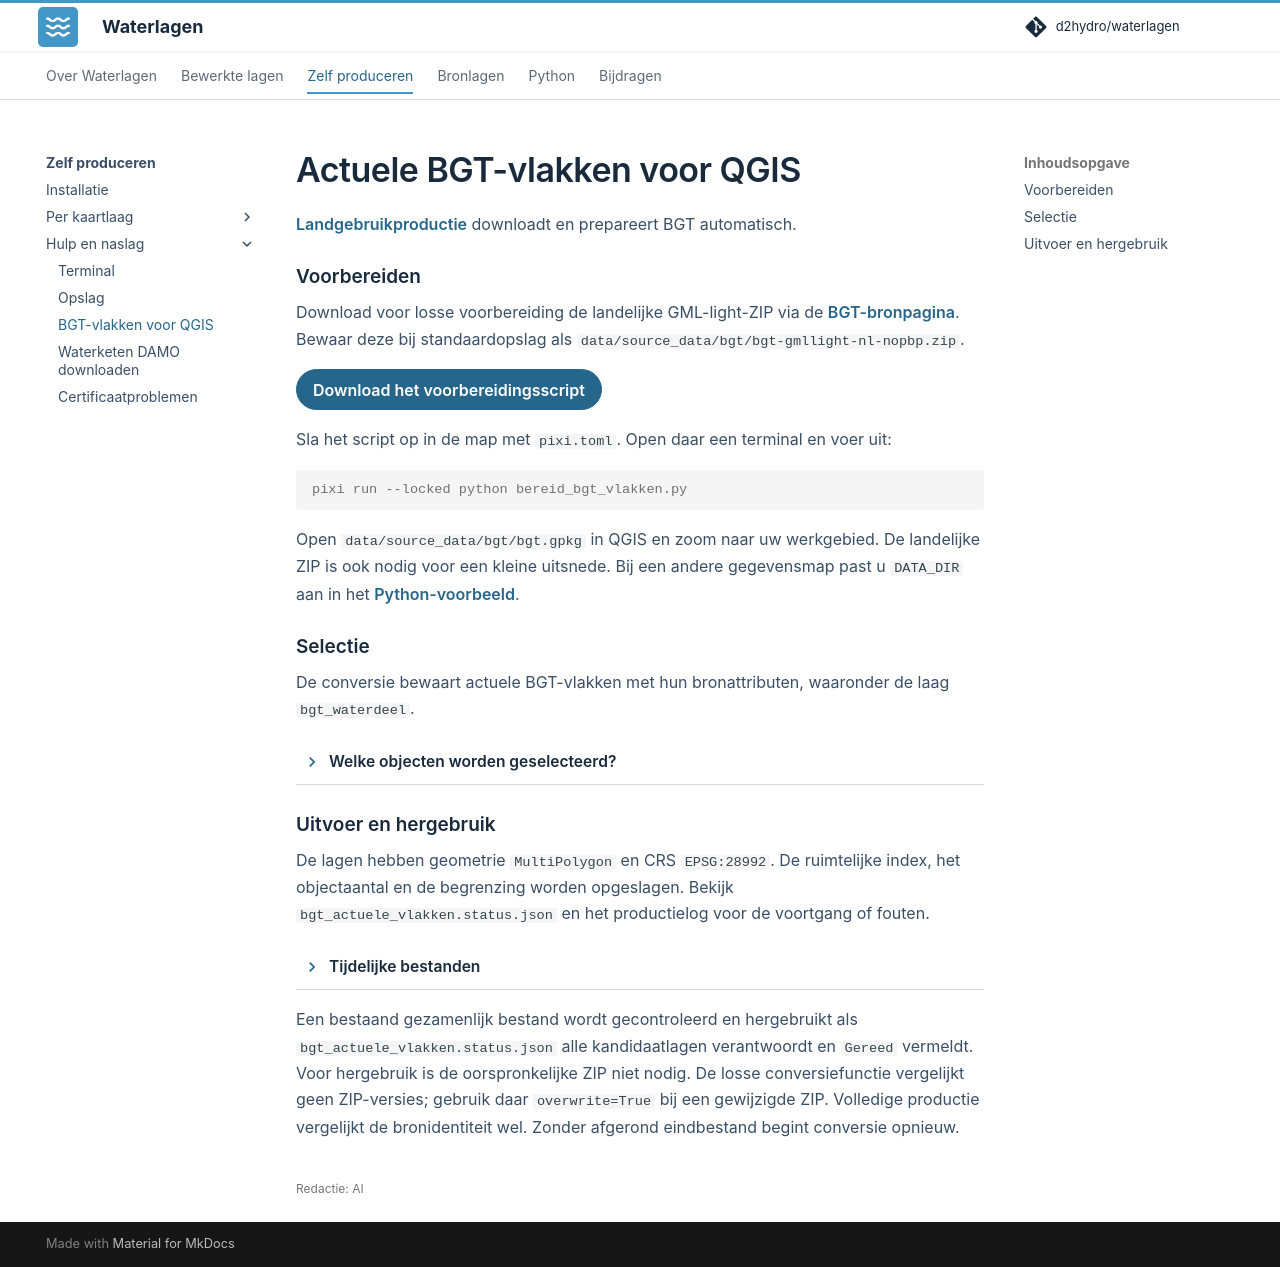

repository: d2hydro/waterlagen · page: produceren/bgt-vlakken/index.html · generator: mkdocs

---
editorial_status: ai
---

# Actuele BGT-vlakken voor QGIS

[Landgebruikproductie](landgebruik.md) downloadt en prepareert BGT automatisch.

## Voorbereiden

Download voor losse voorbereiding de landelijke GML-light-ZIP via de
[BGT-bronpagina](../bronlagen/bgt.md#externe-verwijzingen). Bewaar deze bij
standaardopslag als `data/source_data/bgt/bgt-gmllight-nl-nopbp.zip`.

[Download het voorbereidingsscript](../reference/voorbeelden/bereid_bgt_vlakken.py){ .md-button .md-button--primary download="bereid_bgt_vlakken.py" }

Sla het script op in de map met `pixi.toml`. Open daar een terminal en voer uit:

```console
pixi run --locked python bereid_bgt_vlakken.py
```

Open `data/source_data/bgt/bgt.gpkg` in QGIS en zoom naar uw werkgebied. De landelijke ZIP is ook nodig voor een kleine uitsnede. Bij een andere gegevensmap past u `DATA_DIR` aan in het [Python-voorbeeld](../reference/bewerkte-lagen-produceren.md#bgt-vlakken).

## Selectie

De conversie bewaart actuele BGT-vlakken met hun bronattributen, waaronder de laag `bgt_waterdeel`.

??? info "Welke objecten worden geselecteerd?"

    - 17 kandidaatlagen; geen administratieve gebieden, punten of lijnen.
    - Alleen status `bestaand`, zonder `eindRegistratie` en `objectEindTijd`.
    - Bij wegdelen en terreindelen: `geometrie2d`, niet de kruinlijn.
    - Gebogen vlakgrenzen worden omgezet naar rechte segmenten.
    - Lagen zonder actuele vlakken worden overgeslagen.
    - Verkeersborden, sensoren, buurten, openbare ruimten en labels ontbreken.

    De selectie staat in `waterlagen.bgt.prepare.SURFACE_LAYERS`.
    Het argument `workers` bepaalt het aantal gelijktijdige processen.

## Uitvoer en hergebruik

De lagen hebben geometrie `MultiPolygon` en CRS `EPSG:28992`. De ruimtelijke index, het objectaantal en de begrenzing worden opgeslagen. Bekijk `bgt_actuele_vlakken.status.json` en het productielog voor de voortgang of fouten.

??? info "Tijdelijke bestanden"

    De conversie gebruikt een tijdelijke map voor GML en afzonderlijke lagen.
    Na samenvoegen en validatie blijft alleen het gezamenlijke GeoPackage behouden.
    Tijdelijke lagen worden bij normaal afsluiten, ook na een fout, opgeruimd.
    Bij geforceerd stoppen kunnen tijdelijke bestanden achterblijven.

Een bestaand gezamenlijk bestand wordt gecontroleerd en hergebruikt als
`bgt_actuele_vlakken.status.json` alle kandidaatlagen verantwoordt en `Gereed` vermeldt.
Voor hergebruik is de oorspronkelijke ZIP niet nodig.
De losse conversiefunctie vergelijkt geen ZIP-versies; gebruik daar `overwrite=True`
bij een gewijzigde ZIP. Volledige productie vergelijkt de bronidentiteit wel. Zonder afgerond eindbestand begint conversie opnieuw.
